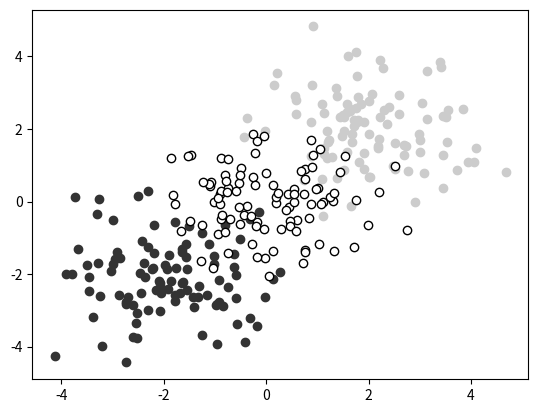

Reproduce this figure in Python.
import matplotlib.pyplot as plt
import numpy as np
a = np.random.standard_normal((100, 2))
a += np.array((-2, -2)) # Center
b = np.random.standard_normal((100, 2))
b += np.array((2, 2)) # Center
plt.scatter(a[:,0], a[:,1], color = '.2')
plt.scatter(b[:,0], b[:,1], color = '.8')
plt.show()
print('#',50*"-")

data = np.random.standard_normal((100, 2))
plt.scatter(data[:,0], data[:,1], color = '1.0', edgecolor='0.0')
plt.show()
print('#',50*"-")